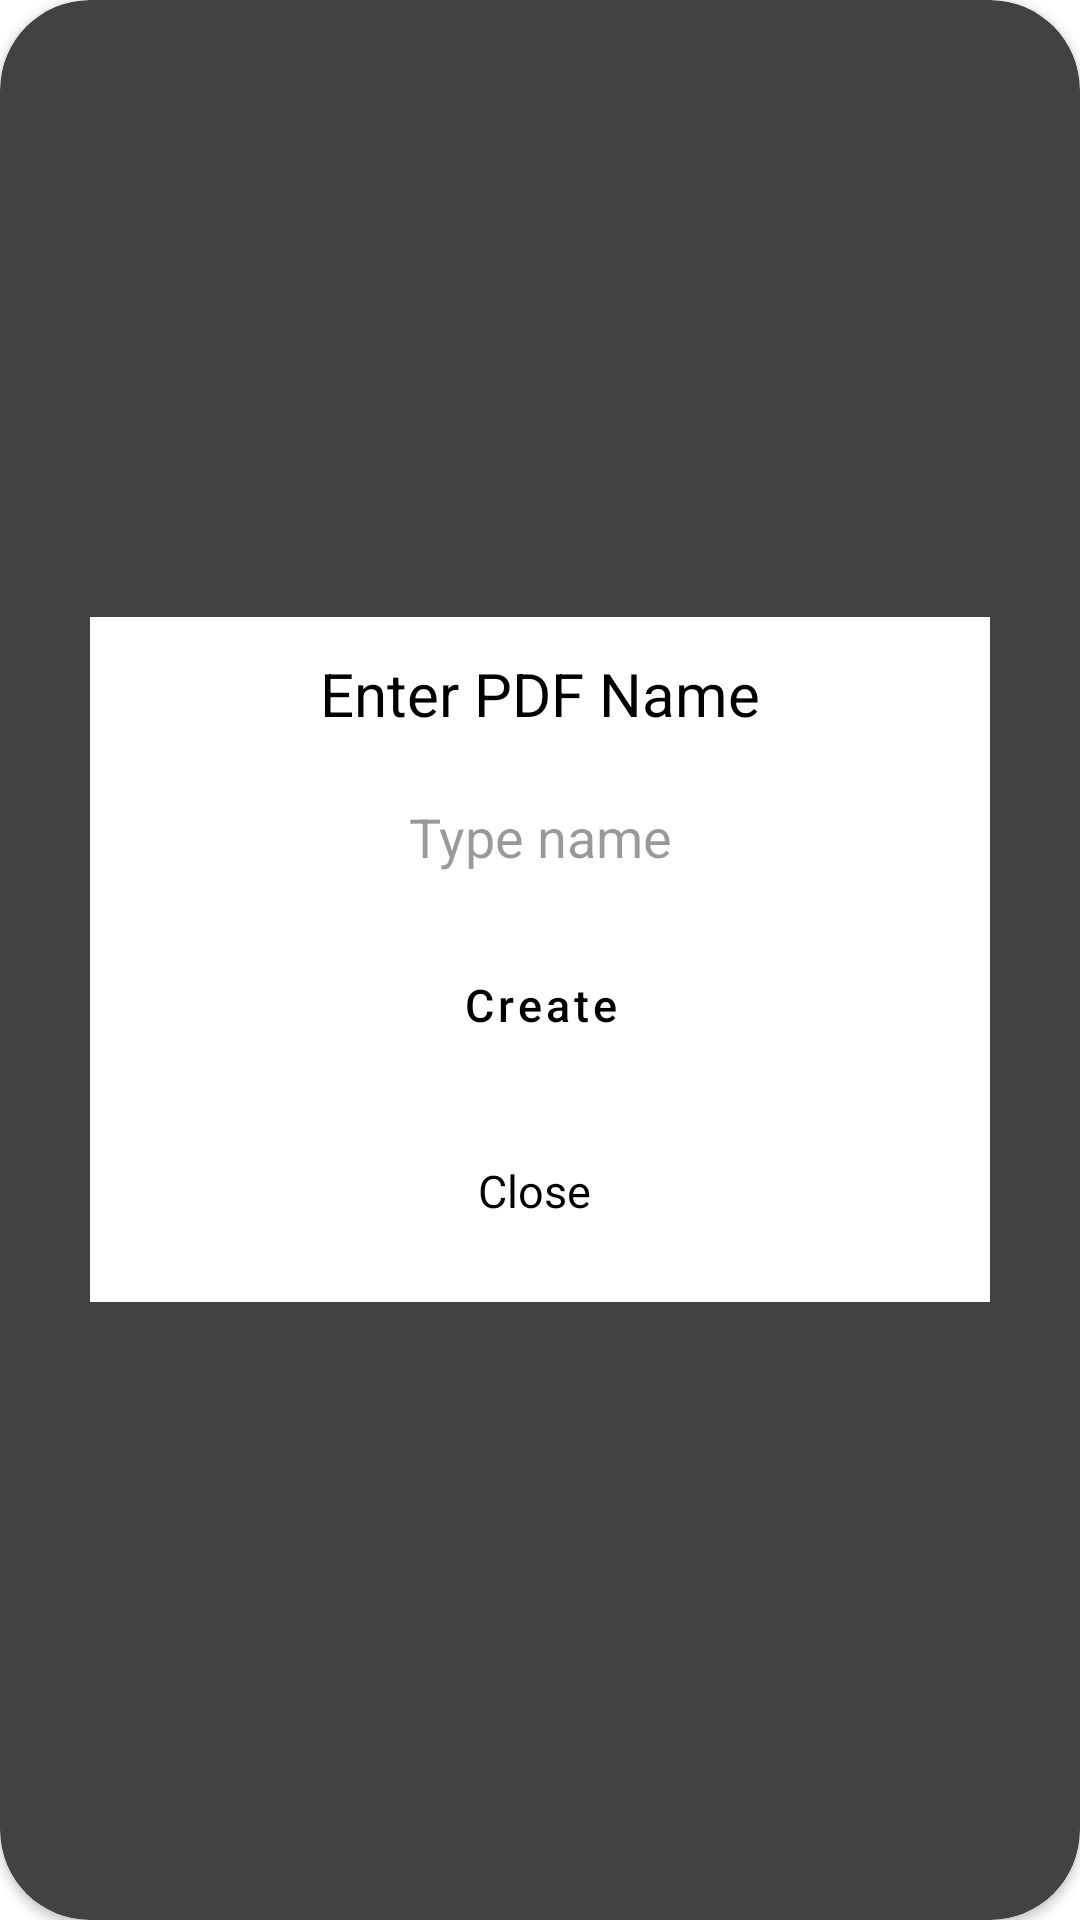

This screen was rendered from an Android layout file. Write that file and the resources it references.
<!-- AndroidManifest.xml: application theme Theme.CMIDevamatha.NoActionBar -->
<!-- res/layout/custom_dialog_pdf.xml -->
<?xml version="1.0" encoding="utf-8"?>
<androidx.cardview.widget.CardView
    xmlns:android="http://schemas.android.com/apk/res/android"
    xmlns:app="http://schemas.android.com/apk/res-auto"
    xmlns:tools="http://schemas.android.com/tools"
    android:layout_width="wrap_content"
    android:layout_gravity="center"
    android:layout_height="wrap_content"
    app:cardCornerRadius="30dp"
    android:background="@color/white">
    <LinearLayout
        android:background="@color/white"
        android:orientation="vertical"
        android:layout_gravity="center"
        android:layout_width="300dp"
        android:layout_height="wrap_content">
        <TextView
            android:layout_marginTop="12dp"
            android:layout_gravity="center"
            android:layout_width="wrap_content"
            android:layout_height="wrap_content"
            android:text="Enter PDF Name"
            android:textColor="@color/black"
            android:textSize="20sp" />
        <EditText
            android:layout_gravity="center"
            android:id="@+id/edit_pdf_name"
            android:inputType="textMultiLine"
            android:layout_width="match_parent"
            android:layout_height="wrap_content"
            android:gravity="center"
            android:textColor="@color/black"
            android:layout_marginStart="30dp"
            android:layout_marginTop="12dp"
            android:layout_marginEnd="30dp"
            android:hint="Type name"
            android:textColorHint="@color/black_overlay" />

        <Button
            android:layout_gravity="center"
            android:id="@+id/btn_pdf_create"
            android:layout_width="match_parent"
            android:layout_height="50dp"
            android:layout_marginStart="60dp"
            android:layout_marginTop="12dp"
            android:layout_marginEnd="60dp"
            android:background="@drawable/edittext_button_style_rounded"
            android:elevation="20dp"
            android:textSize="15sp"
            android:text="Create"
            android:textAllCaps="false"
            android:textColor="@color/black"
            />
        <TextView
            android:layout_gravity="center"
            android:id="@+id/txt_pdf_cancel"
            android:layout_width="match_parent"
            android:layout_height="50dp"
            android:layout_marginStart="60dp"
            android:layout_marginTop="12dp"
            android:layout_marginBottom="12dp"
            android:layout_marginEnd="60dp"
            android:gravity="center"
            android:elevation="20dp"
            android:text="Close "
            android:textSize="15sp"
            android:textAllCaps="false"
            android:textColor="@color/black" />


    </LinearLayout>
</androidx.cardview.widget.CardView>
<!-- resources referenced by this layout -->
<resources>
  <color name="black">#FF000000</color>
  <color name="black_overlay">#66000000</color>
  <color name="white">#FFFFFFFF</color>
  <style name="Theme.CMIDevamatha.NoActionBar" parent="Theme.MaterialComponents.Light.NoActionBar">
  
          <item name="colorPrimary">@color/purple_500</item>
          <item name="colorPrimaryVariant">@color/purple_700</item>
          <item name="colorOnPrimary">@color/white</item>
          
          
          <item name="colorSecondary">#FFFFFF</item>
          <item name="colorSecondaryVariant">@color/teal_700</item>
          <item name="colorOnSecondary">@color/white</item>
  
  
          <item name="android:statusBarColor" tools:targetApi="l">?attr/colorOnPrimary</item>
          <item name="android:forceDarkAllowed">false</item>
          <item name="windowActionBar">false</item>
          <item name="windowNoTitle">true</item>
          <item name="android:windowLightStatusBar">true</item>
  
      </style>
  <color name="purple_500">#36B1D0</color>
  <color name="purple_700">#0F7088</color>
  <color name="teal_700">#FF018786</color>
</resources>
